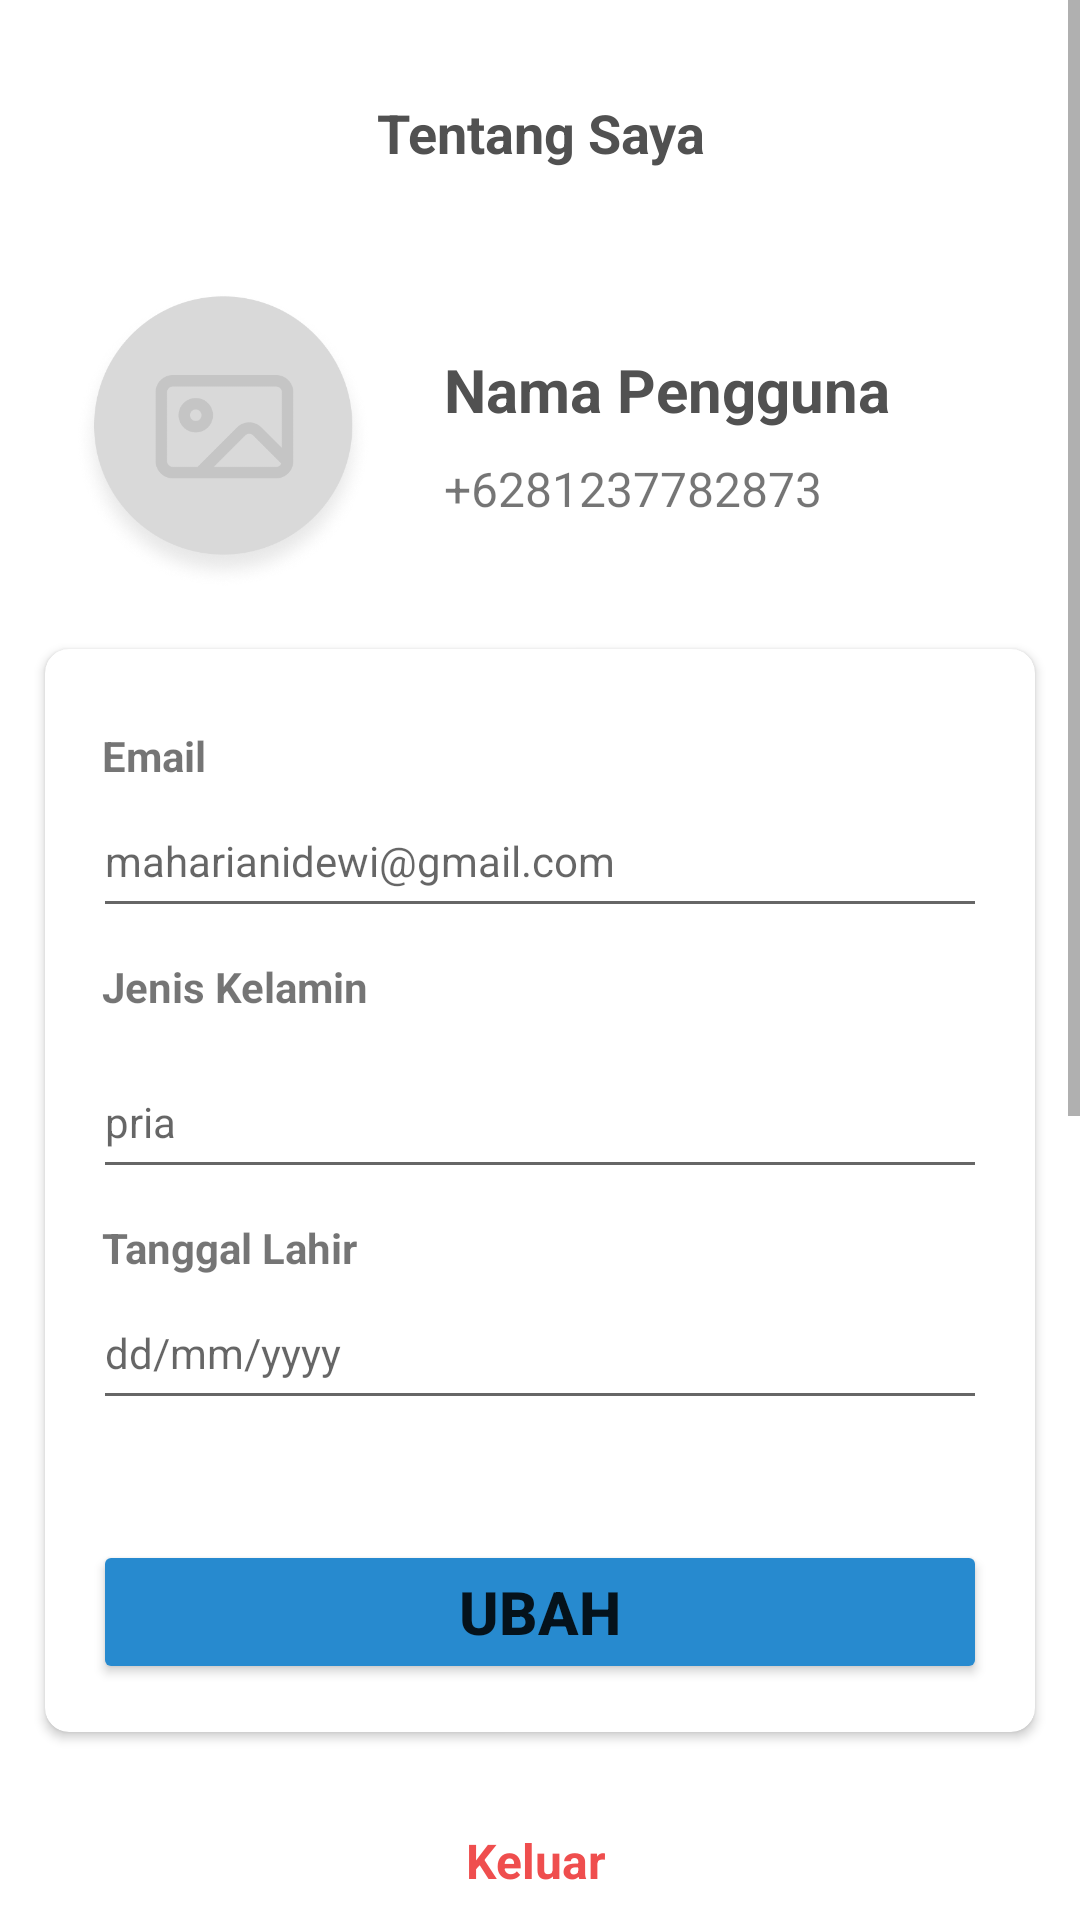

Here is an Android app screen rendered from its layout file. Give the layout XML and the strings, colors and styles it references.
<!-- AndroidManifest.xml: application theme Theme.Fab_Bottom_app_bar -->
<!-- res/layout/fragment_saya.xml -->
<?xml version="1.0" encoding="utf-8"?>
<ScrollView xmlns:android="http://schemas.android.com/apk/res/android"
    xmlns:app="http://schemas.android.com/apk/res-auto"
    xmlns:tools="http://schemas.android.com/tools"
    android:layout_width="match_parent"
    android:layout_height="match_parent"
    android:background="@color/white">

<FrameLayout
    android:layout_width="match_parent"
    android:layout_height="wrap_content"
    tools:context=".Saya">

    
        <LinearLayout
            android:layout_width="match_parent"
            android:layout_height="wrap_content"
            android:orientation="vertical" >

            <androidx.constraintlayout.widget.ConstraintLayout
                android:layout_width="match_parent"
                android:layout_height="match_parent"
                tools:context=".MainActivity">

                <TextView
                    android:id="@+id/tentangSaya"
                    android:layout_width="match_parent"
                    android:layout_height="wrap_content"
                    android:layout_marginTop="32dp"
                    android:text="@string/tentang_saya"
                    android:textAlignment="center"
                    android:textSize="18sp"
                    android:textStyle="bold"
                    android:textColor="@color/D2"
                    app:layout_constraintTop_toTopOf="parent"
                    tools:layout_editor_absoluteX="0dp" />

                <ImageView
                    android:id="@+id/imageView"
                    android:layout_width="100dp"
                    android:layout_height="100dp"
                    android:layout_marginStart="24dp"
                    android:layout_marginTop="40dp"
                    android:background="@drawable/circle_background"
                    android:scaleType="centerCrop"
                    android:src="@drawable/blankimage"
                    app:layout_constraintStart_toStartOf="parent"
                    app:layout_constraintTop_toBottomOf="@+id/tentangSaya" />

                <TextView
                    android:id="@+id/namaPengguna"
                    android:layout_width="183dp"
                    android:layout_height="155dp"
                    android:layout_marginStart="24dp"
                    android:layout_marginTop="20dp"
                    android:inputType="text"
                    android:text="@string/nama_pengguna"
                    android:textSize="20sp"
                    android:textStyle="bold"
                    app:layout_constraintStart_toEndOf="@+id/imageView"
                    app:layout_constraintTop_toTopOf="@+id/imageView"
                    tools:ignore="TextViewEdits"
                    android:textColor="@color/D2"/>

                <TextView
                    android:id="@+id/nomorPengguna"
                    android:layout_width="172dp"
                    android:layout_height="859dp"
                    android:layout_marginTop="152dp"
                    android:inputType="phone"
                    android:text="@string/_6281237782873"
                    android:textSize="16sp"
                    android:textStyle="normal"
                    app:layout_constraintStart_toStartOf="@+id/namaPengguna"
                    app:layout_constraintTop_toTopOf="parent"
                    tools:ignore="TextViewEdits" />

                <TextView
                    android:id="@+id/textView2"
                    android:layout_width="wrap_content"
                    android:layout_height="wrap_content"
                    android:text="@string/budgetbuddy_v1_0_2023_t2ru"
                    app:layout_constraintBottom_toBottomOf="parent"
                    app:layout_constraintEnd_toEndOf="parent"
                    app:layout_constraintStart_toStartOf="parent"
                    app:layout_constraintTop_toTopOf="parent"
                    app:layout_constraintVertical_bias="0.626" />

                <TextView
                    android:id="@+id/logout"
                    android:layout_width="wrap_content"
                    android:layout_height="wrap_content"
                    android:layout_marginTop="32dp"
                    android:layout_marginBottom="20dp"
                    android:clickable="true"
                    android:minWidth="48dp"
                    android:minHeight="48dp"
                    android:text="@string/keluar"
                    android:textColor="@color/red_main"
                    android:textSize="16sp"
                    android:textStyle="bold"
                    app:layout_constraintBottom_toTopOf="@+id/textView2"
                    app:layout_constraintEnd_toEndOf="parent"
                    app:layout_constraintHorizontal_bias="0.498"
                    app:layout_constraintStart_toStartOf="parent"
                    app:layout_constraintTop_toBottomOf="@+id/cardView"
                    app:layout_constraintVertical_bias="0.642" />

                <androidx.cardview.widget.CardView
                    android:id="@+id/cardView"
                    android:layout_width="match_parent"
                    android:layout_height="wrap_content"
                    android:layout_marginHorizontal="15dp"
                    android:layout_marginTop="20dp"
                    app:cardCornerRadius="8dp"
                    app:cardElevation="2dp"
                    app:layout_constraintTop_toBottomOf="@+id/imageView"
                    tools:layout_editor_absoluteX="3dp">

                    <LinearLayout
                        android:layout_width="match_parent"
                        android:layout_height="wrap_content"
                        android:layout_marginTop="10dp"
                        android:orientation="vertical"
                        android:padding="16dp">

                        <TextView
                            android:layout_width="match_parent"
                            android:layout_height="wrap_content"
                            android:paddingStart="3dp"
                            android:text="@string/email"
                            android:textSize="14sp"
                            android:textStyle="bold" />

                        <EditText
                            android:id="@+id/email_user"
                            android:layout_width="match_parent"
                            android:layout_height="48dp"
                            android:hint="@string/maharianidewi_gmail_com"
                            android:textSize="14sp" />

                        <TextView
                            android:layout_width="match_parent"
                            android:layout_height="wrap_content"
                            android:paddingVertical="10dp"
                            android:paddingStart="3dp"
                            android:text="@string/jenis_kelamin"
                            android:textSize="14sp"
                            android:textStyle="bold" />
                        <EditText
                            android:id="@+id/editgender"
                            android:layout_width="match_parent"
                            android:layout_height="48dp"
                            android:focusable="false"
                            android:hint="pria"
                            android:inputType="date"
                            android:textSize="14sp" />

                        <TextView
                            android:layout_width="match_parent"
                            android:layout_height="wrap_content"
                            android:paddingStart="3dp"
                            android:paddingTop="10dp"
                            android:text="@string/tanggal_lahir"
                            android:textSize="14sp"
                            android:textStyle="bold" />

                        <EditText
                            android:id="@+id/editTextBirthday"
                            android:layout_width="match_parent"
                            android:layout_height="48dp"
                            android:focusable="false"
                            android:hint="@string/dd_mm_yyyy"
                            android:inputType="date"
                            android:textSize="14sp" />

                        <Button
                            android:layout_width="match_parent"
                            android:layout_height="wrap_content"
                            android:layout_marginTop="40dp"
                            android:backgroundTint="#278ACF"
                            android:text="@string/ubah"
                            android:textSize="20sp"
                            android:padding="10dp"
                            android:textStyle="bold" />

                    </LinearLayout>
                </androidx.cardview.widget.CardView>
            </androidx.constraintlayout.widget.ConstraintLayout>
        </LinearLayout>
</FrameLayout>
</ScrollView>
<!-- resources referenced by this layout -->
<resources>
  <color name="D2">#515151</color>
  <color name="red_main">#EF4E4E</color>
  <color name="white">#FFFFFFFF</color>
  <!-- drawable blankimage: png bitmap (drawable, 50931 bytes) -->
  <!-- drawable circle_background (drawable) -->
  <?xml version="1.0" encoding="utf-8"?>
  <selector xmlns:android="http://schemas.android.com/apk/res/android">
  
      <shape xmlns:android="http://schemas.android.com/apk/res/android">
          <solid android:color="#00000000" /> 
          <corners android:radius="1000dp" /> 
      </shape>
  
  </selector>
  <string name="_6281237782873">+6281237782873</string>
  <string name="budgetbuddy_v1_0_2023_t2ru">BudgetBuddy v1.0 2023 - T2Ru</string>
  <string name="dd_mm_yyyy">dd/mm/yyyy</string>
  <string name="email">Email</string>
  <string name="jenis_kelamin">Jenis Kelamin</string>
  <string name="keluar">Keluar</string>
  <string name="maharianidewi_gmail_com">maharianidewi@gmail.com</string>
  <string name="nama_pengguna">Nama Pengguna</string>
  <string name="tanggal_lahir">Tanggal Lahir</string>
  <string name="tentang_saya">Tentang Saya</string>
  <string name="ubah">Ubah</string>
  <style name="Theme.Fab_Bottom_app_bar" parent="Theme.MaterialComponents.DayNight.NoActionBar">
          
          <item name="colorPrimary">@color/blue</item>
          <item name="colorPrimaryVariant">@color/blue</item>
          <item name="colorOnPrimary">@color/white</item>
          
          <item name="colorSecondary">@color/blue</item>
          <item name="colorSecondaryVariant">@color/blue_dark</item>
          <item name="colorOnSecondary">@color/white</item>
          
          <item name="android:statusBarColor">?attr/colorPrimaryVariant</item>
          
  
  
      </style>
  <color name="blue">#0288D1</color>
  <color name="blue_dark">#005B9F</color>
</resources>
